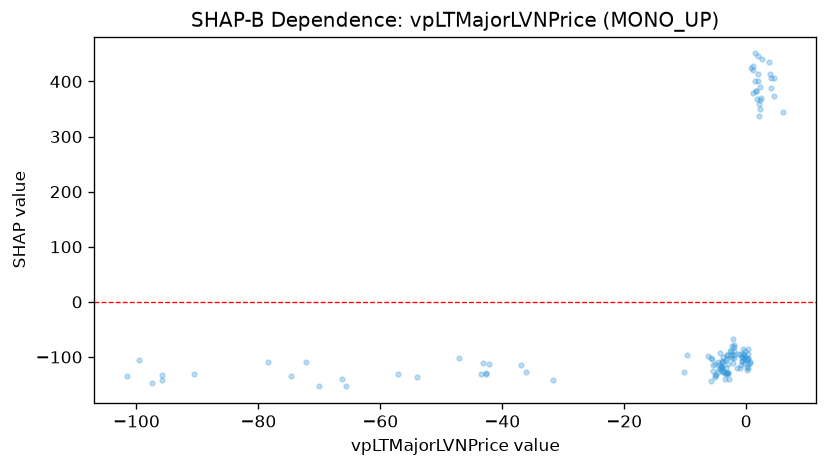

Source data for this figure (header and first rows):
feature_value, shap_value
-66.35, -139.3
-101.5, -134.5
-74.6, -134.5
-90.53, -130.4
-65.56, -152.2
-95.86, -132.1
-72.23, -109.9
-99.5, -105.4
-69.98, -153.3
-57.16, -131.1
-0.625, -107
-1.559, -120.4
-1.355, -94.97
-2.045, -89.02
-2.378, -101.5
-3.206, -128.6
-3.317, -131.6
-2.683, -89.78
-2.55, -89.78
-3.219, -129
-2.44, -97.8
-2.362, -95.12
-95.73, -141.7
-97.49, -146.3
0.5856, -109.1
-31.71, -141.2
-0.3646, -96.46
-0.2819, -96.46
-0.4053, -102.2
-0.44, -102.2
-0.7181, -106.4
-0.3889, -110.8
-0.8496, -113.9
-0.5655, -85.73
-0.6122, -99.96
-0.7494, -99.96
-0.5467, -94.97
-3.982, -109.7
-0.2124, -89.77
-1.079, -120.9
-0.961, -95.05
-3.473, -139.4
-5.042, -112.6
-4.681, -126.5
-3.457, -130
-3.015, -130
-78.42, -108.8
-3.04, -113.4
-3.589, -126.3
-4.002, -125.5
-5.067, -132.7
3.792, 434.5
4.091, 406.7
3.961, 413.4
4.579, 406.7
4.563, 373.3
4.145, 387.6
-3.379, -119.2
-3.786, -126.7
-2.903, -129.2
... 74 more rows
